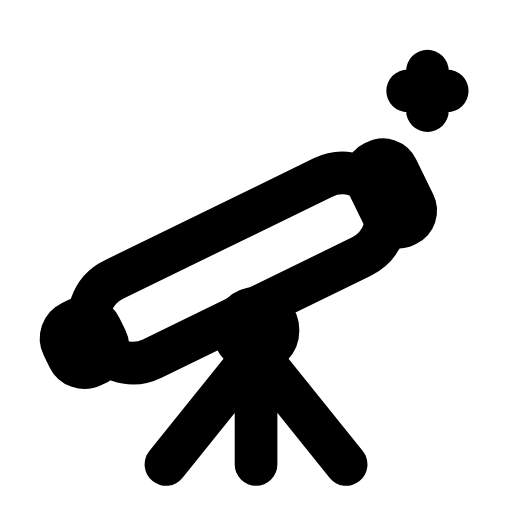
t = 0.00 s
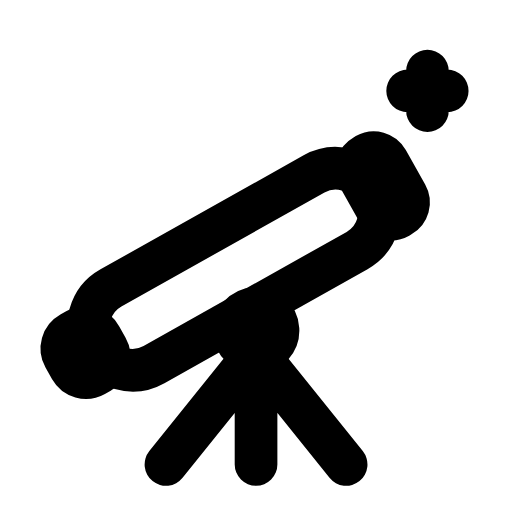
t = 0.39 s
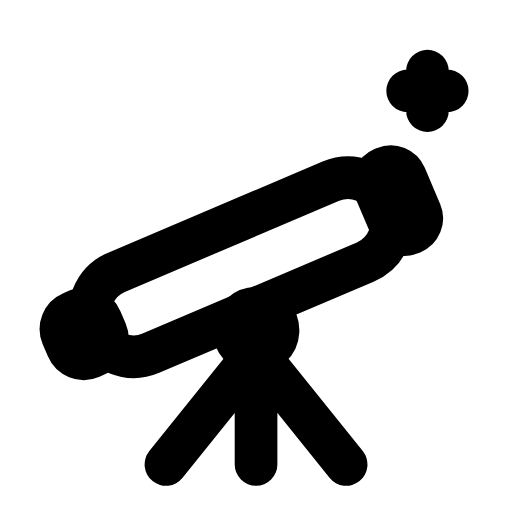
t = 0.80 s
t = 1.17 s: frame unchanged from t = 0.00 s, image omitted
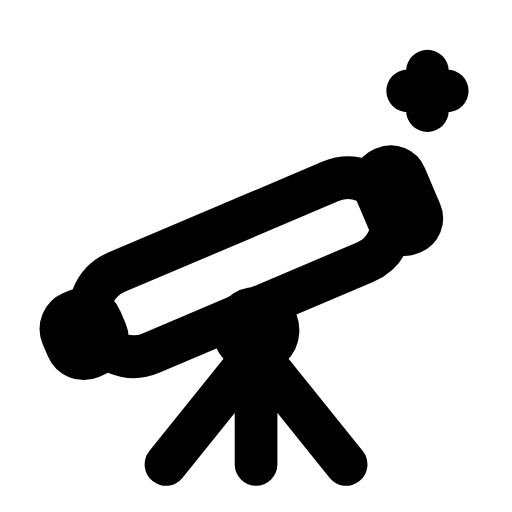
t = 1.58 s
t = 2.00 s: frame unchanged from t = 0.00 s, image omitted

The animated SVG that drew these frames (rendered in a browser with its animation timeline set to each time). Animation: 1 SMIL element (animateTransform=1); one cycle of 2.40 s, repeats indefinitely.

<svg xmlns="http://www.w3.org/2000/svg" width="24" height="24" viewBox="0 0 24 24" fill="none"><g transform="translate(-0.358 -0.375) scale(1.03)"><g><animateTransform attributeName="transform" type="rotate" values="0 12 15.4;0 12 15.4;-4 12 15.4;3 12 15.4;0 12 15.4;0 12 15.4;3 12 15.4;-4 12 15.4;0 12 15.4;0 12 15.4;0 12 15.4" keyTimes="0;0.135;0.2475;0.36;0.45;0.6;0.66;0.735;0.81;0.9;1" dur="2.4s" repeatCount="indefinite" calcMode="spline" keySplines="0.16 1 0.3 1;0.16 1 0.3 1;0.16 1 0.3 1;0.16 1 0.3 1;0.16 1 0.3 1;0.16 1 0.3 1;0.16 1 0.3 1;0.16 1 0.3 1;0.16 1 0.3 1;0.16 1 0.3 1"/><g transform="rotate(-26 11.7 12.3)"><rect stroke="currentColor" stroke-width="1.942" stroke-linecap="round" stroke-linejoin="round" fill="none" x="3.8" y="10.3" width="14.6" height="4" rx="2"></rect><rect stroke="currentColor" stroke-width="1.942" stroke-linecap="round" stroke-linejoin="round" fill="none" x="2.4" y="11.2" width="1.9" height="2.2" rx="0.8"></rect><rect stroke="currentColor" stroke-width="1.942" stroke-linecap="round" stroke-linejoin="round" fill="none" x="18.1" y="10.7" width="1.5" height="3.2" rx="0.7"></rect></g><circle stroke="currentColor" stroke-width="1.942" stroke-linecap="round" stroke-linejoin="round" fill="none" cx="12" cy="15.4" r="1"></circle></g><path stroke="currentColor" stroke-width="1.942" stroke-linecap="round" stroke-linejoin="round" fill="none" d="M12 16.4L7.9 21.5M12 16.4L16.1 21.5M12 16.4L12 21.5"></path><path stroke="currentColor" stroke-width="1.942" stroke-linecap="round" stroke-linejoin="round" fill="none" d="M19.8 3.6L19.8 5.4M18.9 4.5L20.7 4.5"></path></g></svg>
